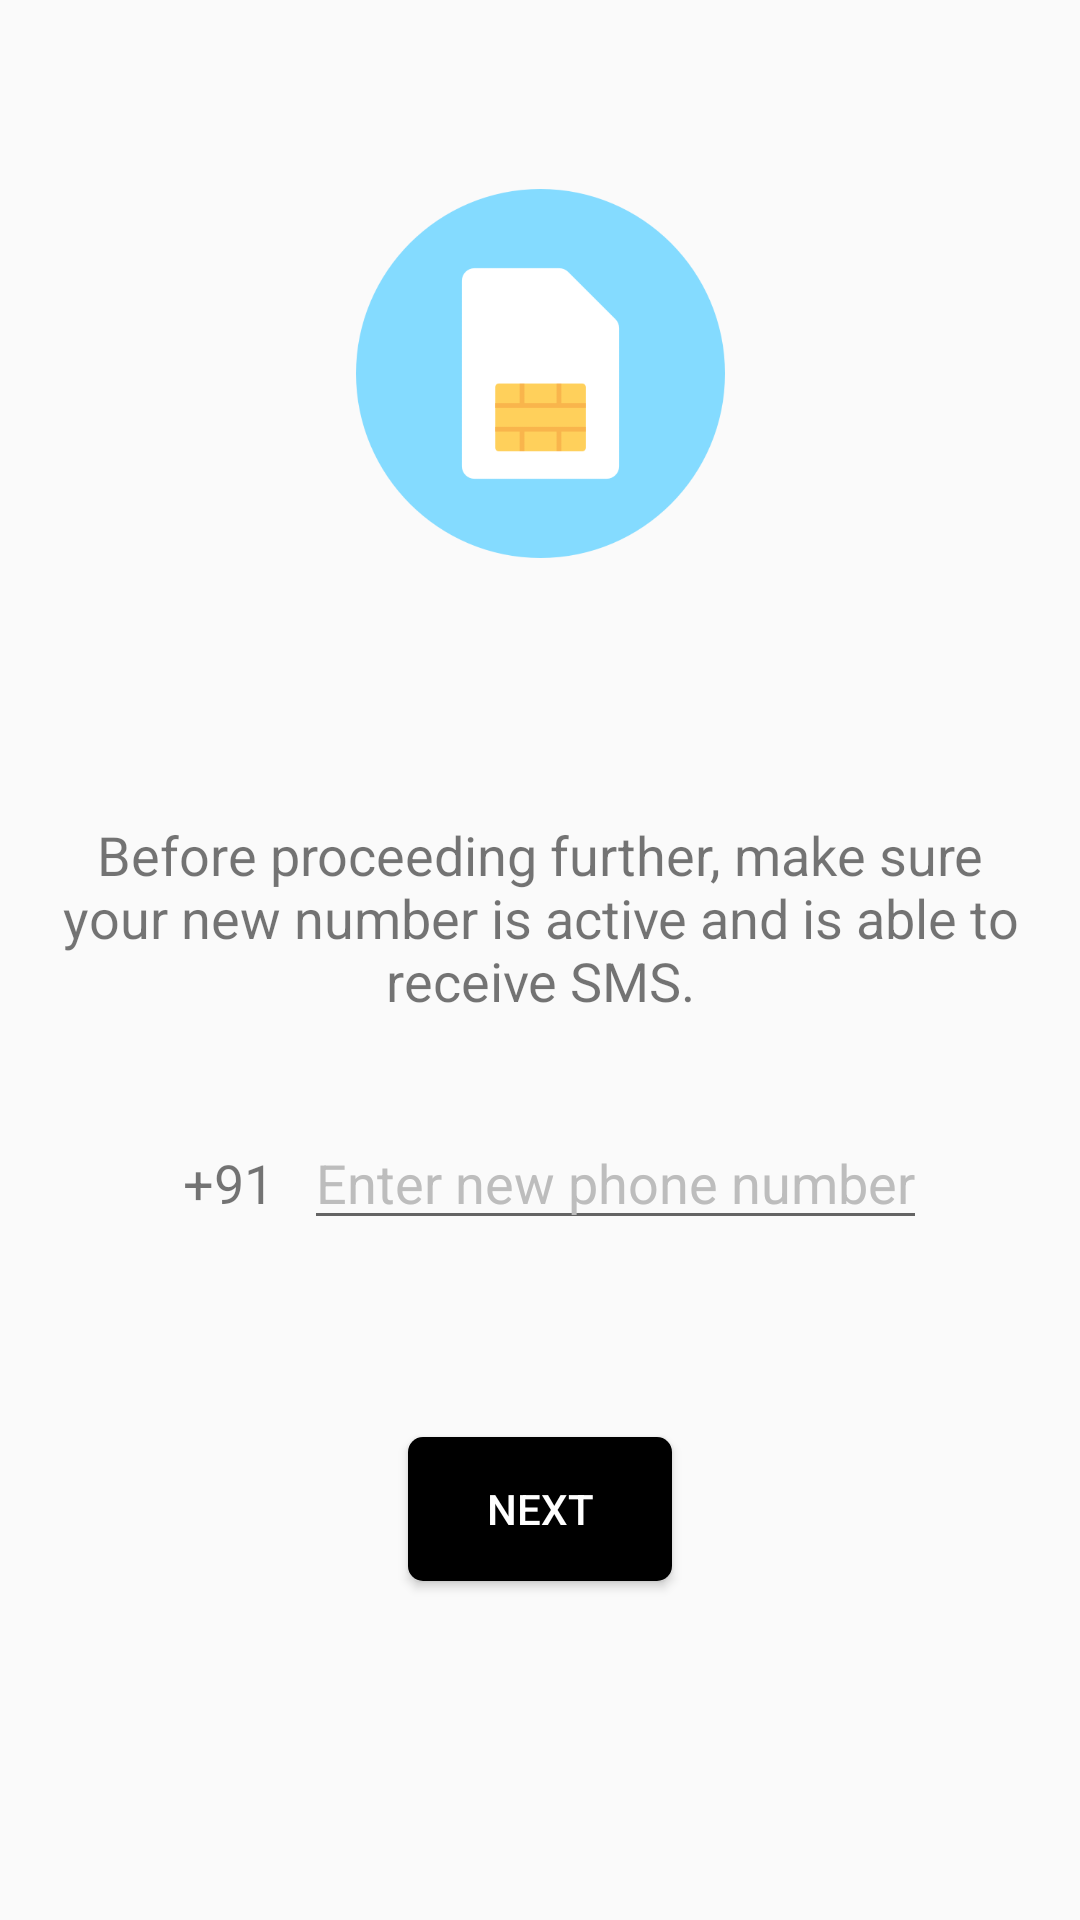

Android layout source for this screen:
<!-- AndroidManifest.xml: application theme AppTheme -->
<!-- res/layout/edit_phone_number.xml -->
<?xml version="1.0" encoding="utf-8"?>
<android.support.constraint.ConstraintLayout xmlns:android="http://schemas.android.com/apk/res/android"
    xmlns:app="http://schemas.android.com/apk/res-auto"
    xmlns:tools="http://schemas.android.com/tools"
    android:layout_width="match_parent"
    android:layout_height="match_parent"
    tools:context=".EditPhoneNumber">


    <ImageView
        android:id="@+id/imageView2"
        android:layout_width="135dp"
        android:layout_height="123dp"
        android:layout_marginTop="50dp"
        android:src="@drawable/sim"
        app:layout_constraintBottom_toTopOf="@id/helper"
        app:layout_constraintEnd_toEndOf="parent"
        app:layout_constraintStart_toStartOf="parent"
        app:layout_constraintTop_toTopOf="parent" />

    <TextView
        android:id="@+id/helper"
        android:layout_width="wrap_content"
        android:layout_height="wrap_content"
        android:layout_marginTop="54dp"
        android:gravity="center"
        android:padding="20dp"
        android:text="Before proceeding further, make sure your new number is active and is able to receive SMS."
        android:textSize="18sp"
        app:layout_constraintBottom_toTopOf="@id/r"
        app:layout_constraintEnd_toEndOf="parent"
        app:layout_constraintLeft_toLeftOf="parent"
        app:layout_constraintTop_toBottomOf="@+id/imageView2" />





    <RelativeLayout
        android:layout_width="wrap_content"
        android:layout_height="wrap_content"
        android:id="@+id/r"
        android:orientation="vertical"
        app:layout_constraintTop_toBottomOf="@id/helper"
        app:layout_constraintStart_toStartOf="parent"
        app:layout_constraintEnd_toEndOf="parent"
        app:layout_constraintBottom_toTopOf="@id/next">

        <TextView
            android:id="@+id/plus91"
            android:layout_width="wrap_content"
            android:layout_height="wrap_content"

            android:layout_alignParentStart="true"
            android:padding="10dp"
            android:text="+91"
            android:textSize="18sp" />

        <EditText
            android:id="@+id/newNumber"
            android:layout_width="wrap_content"
            android:layout_height="wrap_content"
            android:layout_alignParentTop="true"
            android:layout_toRightOf="@id/plus91"
            android:hint="Enter new phone number" />

    </RelativeLayout>



    <Button
        android:id="@+id/next"
        android:layout_width="wrap_content"
        android:layout_height="wrap_content"
        android:layout_marginTop="50dp"
        android:layout_marginBottom="100dp"
        android:background="@drawable/button"
        android:text="next"
        android:textColor="#fff"
        app:layout_constraintBottom_toBottomOf="parent"
        app:layout_constraintEnd_toEndOf="parent"
        app:layout_constraintStart_toStartOf="parent"
        app:layout_constraintTop_toBottomOf="@id/r" />

</android.support.constraint.ConstraintLayout>
<!-- resources referenced by this layout -->
<resources>
  <!-- drawable button (drawable) -->
  <?xml version="1.0" encoding="utf-8"?>
  <selector xmlns:android="http://schemas.android.com/apk/res/android">
      <item android:state_pressed="false">
          <shape android:shape="rectangle">
              <solid android:color="#000000" />
              <corners android:radius="5dp"/>
          </shape>
  
      </item>
  
      <item android:state_pressed="true">
          <shape android:shape="rectangle">
              <solid android:color="#424242"/>
              <corners android:radius="5dp"/>
          </shape>
      </item>
  </selector>
  <!-- drawable sim: png bitmap (drawable-xxhdpi, 9962 bytes) -->
  <style name="AppTheme" parent="Theme.AppCompat.Light.NoActionBar">
          
          <item name="colorPrimary">@color/colorPrimary</item>
          <item name="colorPrimaryDark">#000000</item>
          <item name="colorAccent">#424242</item>
          <item name="android:windowDisablePreview">true</item>
          <item name="android:textColorHint">#bdbdbd</item>
  
          <item name="colorControlActivated">@color/colorPrimary</item>
  
      </style>
  <color name="colorPrimary">#212121</color>
</resources>
